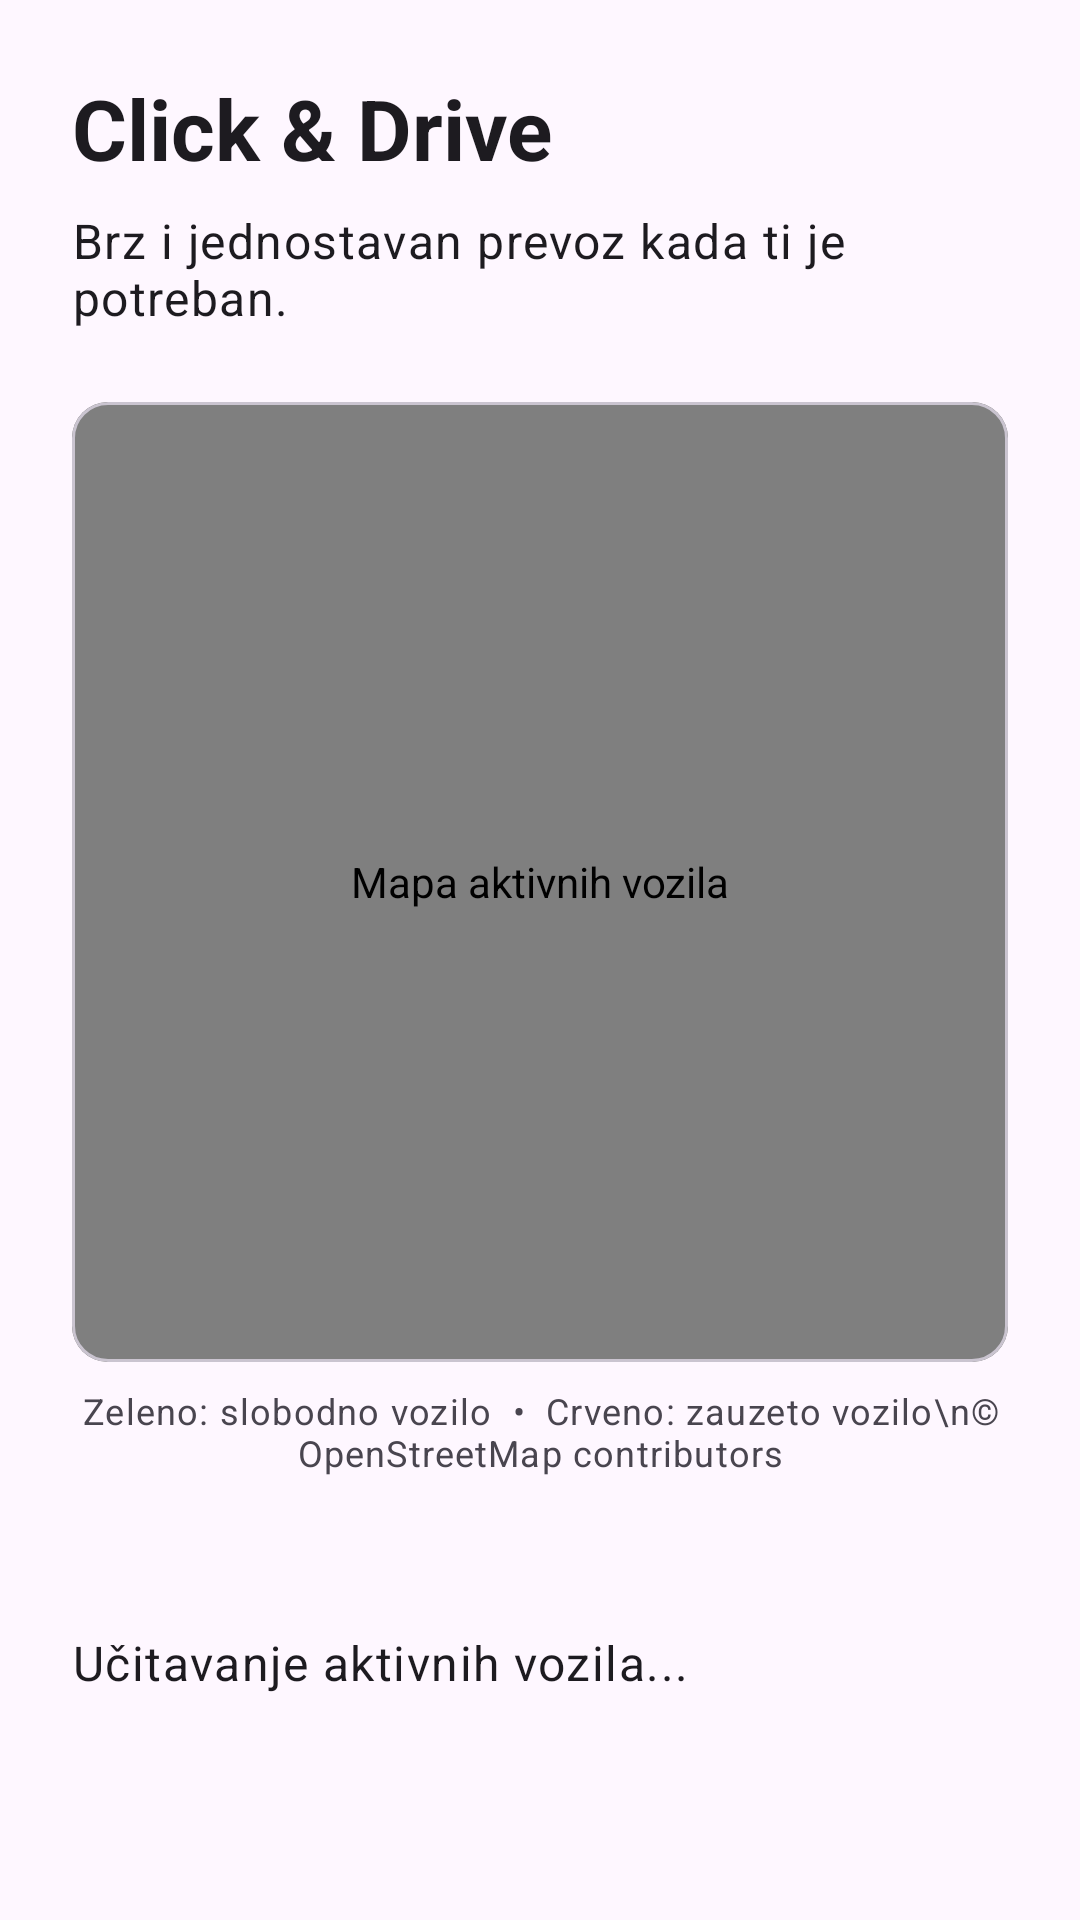

Here is an Android app screen rendered from its layout file. Give the layout XML and the strings, colors and styles it references.
<!-- AndroidManifest.xml: application theme Theme.MobilnaAplikacijaTim29 -->
<!-- res/layout/fragment_home.xml -->
<?xml version="1.0" encoding="utf-8"?>
<ScrollView xmlns:android="http://schemas.android.com/apk/res/android"
    android:layout_width="match_parent"
    android:layout_height="match_parent"
    android:fillViewport="true">

    <LinearLayout
        android:layout_width="match_parent"
        android:layout_height="wrap_content"
        android:orientation="vertical"
        android:padding="24dp">

        <TextView
            android:id="@+id/home_intro_title"
            android:layout_width="match_parent"
            android:layout_height="wrap_content"
            android:text="Click &amp; Drive"
            android:textAppearance="?attr/textAppearanceHeadlineMedium"
            android:textStyle="bold" />

        <TextView
            android:id="@+id/home_intro_subtitle"
            android:layout_width="match_parent"
            android:layout_height="wrap_content"
            android:layout_marginTop="8dp"
            android:text="Brz i jednostavan prevoz kada ti je potreban."
            android:textAppearance="?attr/textAppearanceBodyLarge" />

        <com.google.android.material.card.MaterialCardView
            android:layout_width="match_parent"
            android:layout_height="320dp"
            android:layout_marginTop="24dp">

            <org.osmdroid.views.MapView
                android:id="@+id/vehicles_map"
                android:layout_width="match_parent"
                android:layout_height="match_parent"
                android:contentDescription="Mapa aktivnih vozila" />
        </com.google.android.material.card.MaterialCardView>

        <com.google.android.material.button.MaterialButton
            android:id="@+id/passenger_reports_button"
            style="@style/Widget.Material3.Button.OutlinedButton"
            android:layout_width="match_parent"
            android:layout_height="wrap_content"
            android:layout_marginTop="8dp"
            android:text="Izveštaji vožnji"
            android:visibility="gone" />

        <TextView
            android:layout_width="match_parent"
            android:layout_height="wrap_content"
            android:layout_marginTop="8dp"
            android:text="Zeleno: slobodno vozilo  •  Crveno: zauzeto vozilo\n© OpenStreetMap contributors"
            android:textAlignment="center"
            android:textAppearance="?attr/textAppearanceBodySmall" />

        <TextView
            android:id="@+id/session_status"
            android:layout_width="match_parent"
            android:layout_height="wrap_content"
            android:layout_marginTop="20dp"
            android:textAppearance="?attr/textAppearanceBodyMedium" />

        <TextView
            android:id="@+id/vehicles_status"
            android:layout_width="match_parent"
            android:layout_height="wrap_content"
            android:layout_marginTop="12dp"
            android:text="Učitavanje aktivnih vozila..."
            android:textAppearance="?attr/textAppearanceBodyLarge" />

        <LinearLayout
            android:id="@+id/ride_booking_section"
            android:layout_width="match_parent"
            android:layout_height="wrap_content"
            android:layout_marginTop="20dp"
            android:orientation="vertical"
            android:visibility="gone">

            <TextView
                android:layout_width="match_parent"
                android:layout_height="wrap_content"
                android:text="Poruči vožnju"
                android:textAppearance="?attr/textAppearanceHeadlineSmall"
                android:textStyle="bold" />

            <com.google.android.material.button.MaterialButton
                android:id="@+id/booking_favorites_button"
                style="@style/Widget.Material3.Button.OutlinedButton"
                android:layout_width="match_parent"
                android:layout_height="wrap_content"
                android:layout_marginTop="8dp"
                android:text="Izaberi omiljenu rutu" />

            <TextView
                android:id="@+id/booking_instruction"
                android:layout_width="match_parent"
                android:layout_height="wrap_content"
                android:layout_marginTop="6dp"
                android:text="Izaberi šta postavljaš, zatim dodirni tačku na mapi. Stanice se obilaze redom kojim su dodate."
                android:textAppearance="?attr/textAppearanceBodyMedium" />

            <LinearLayout
                android:layout_width="match_parent"
                android:layout_height="wrap_content"
                android:layout_marginTop="10dp"
                android:orientation="horizontal">

                <com.google.android.material.button.MaterialButton
                    android:id="@+id/booking_set_origin"
                    style="@style/Widget.Material3.Button.OutlinedButton"
                    android:layout_width="0dp"
                    android:layout_height="48dp"
                    android:layout_weight="1"
                    android:maxLines="1"
                    android:minWidth="0dp"
                    android:paddingStart="4dp"
                    android:paddingEnd="4dp"
                    android:text="Polazište" />

                <com.google.android.material.button.MaterialButton
                    android:id="@+id/booking_add_stop"
                    style="@style/Widget.Material3.Button.OutlinedButton"
                    android:layout_width="0dp"
                    android:layout_height="48dp"
                    android:layout_marginStart="6dp"
                    android:layout_weight="1"
                    android:maxLines="1"
                    android:minWidth="0dp"
                    android:paddingStart="4dp"
                    android:paddingEnd="4dp"
                    android:text="Stanica" />

                <com.google.android.material.button.MaterialButton
                    android:id="@+id/booking_set_destination"
                    style="@style/Widget.Material3.Button.OutlinedButton"
                    android:layout_width="0dp"
                    android:layout_height="48dp"
                    android:layout_marginStart="6dp"
                    android:layout_weight="1"
                    android:maxLines="1"
                    android:minWidth="0dp"
                    android:paddingStart="4dp"
                    android:paddingEnd="4dp"
                    android:text="Odredište" />
            </LinearLayout>

            <TextView
                android:id="@+id/booking_route_summary"
                android:layout_width="match_parent"
                android:layout_height="wrap_content"
                android:layout_marginTop="8dp"
                android:text="Polazište i odredište nisu izabrani."
                android:textAppearance="?attr/textAppearanceBodyMedium" />

            <com.google.android.material.button.MaterialButton
                android:id="@+id/booking_clear_route"
                style="@style/Widget.Material3.Button.TextButton"
                android:layout_width="wrap_content"
                android:layout_height="wrap_content"
                android:text="Obriši izabranu rutu" />

            <com.google.android.material.textfield.TextInputLayout
                android:layout_width="match_parent"
                android:layout_height="wrap_content"
                android:hint="Email adrese drugih putnika (odvojene zarezom)">

                <com.google.android.material.textfield.TextInputEditText
                    android:id="@+id/booking_passenger_emails"
                    android:layout_width="match_parent"
                    android:layout_height="wrap_content"
                    android:inputType="textEmailAddress" />
            </com.google.android.material.textfield.TextInputLayout>

            <TextView
                android:layout_width="match_parent"
                android:layout_height="wrap_content"
                android:layout_marginTop="10dp"
                android:text="Tip vozila" />

            <Spinner
                android:id="@+id/booking_vehicle_type"
                android:layout_width="match_parent"
                android:layout_height="wrap_content" />

            <com.google.android.material.materialswitch.MaterialSwitch
                android:id="@+id/booking_baby"
                android:layout_width="match_parent"
                android:layout_height="wrap_content"
                android:text="Prevoz bebe" />

            <com.google.android.material.materialswitch.MaterialSwitch
                android:id="@+id/booking_pet"
                android:layout_width="match_parent"
                android:layout_height="wrap_content"
                android:text="Prevoz kućnog ljubimca" />

            <com.google.android.material.materialswitch.MaterialSwitch
                android:id="@+id/booking_schedule_later"
                android:layout_width="match_parent"
                android:layout_height="wrap_content"
                android:text="Zakaži za kasnije (najviše 5 sati)" />

            <com.google.android.material.button.MaterialButton
                android:id="@+id/booking_pick_time"
                style="@style/Widget.Material3.Button.OutlinedButton"
                android:layout_width="match_parent"
                android:layout_height="wrap_content"
                android:text="Izaberi datum i vreme"
                android:visibility="gone" />

            <com.google.android.material.button.MaterialButton
                android:id="@+id/booking_demo_schedule"
                style="@style/Widget.Material3.Button.OutlinedButton"
                android:layout_width="match_parent"
                android:layout_height="wrap_content"
                android:layout_marginTop="6dp"
                android:text="Zakaži za najpopularnije vreme – 70 min" />

            <TextView
                android:id="@+id/booking_estimate"
                android:layout_width="match_parent"
                android:layout_height="wrap_content"
                android:layout_marginTop="10dp"
                android:text="Cena će biti prikazana nakon izbora rute."
                android:textAppearance="?attr/textAppearanceTitleMedium" />

            <TextView
                android:id="@+id/booking_message"
                android:layout_width="match_parent"
                android:layout_height="wrap_content"
                android:layout_marginTop="8dp"
                android:visibility="gone" />

            <com.google.android.material.button.MaterialButton
                android:id="@+id/booking_submit"
                android:layout_width="match_parent"
                android:layout_height="wrap_content"
                android:layout_marginTop="10dp"
                android:text="Poruči vožnju" />
        </LinearLayout>
    </LinearLayout>
</ScrollView>
<!-- resources referenced by this layout -->
<resources>
  <style name="Theme.MobilnaAplikacijaTim29" parent="Base.Theme.MobilnaAplikacijaTim29" />
  <style name="Base.Theme.MobilnaAplikacijaTim29" parent="Theme.Material3.DayNight.NoActionBar">
          
          
      </style>
</resources>
